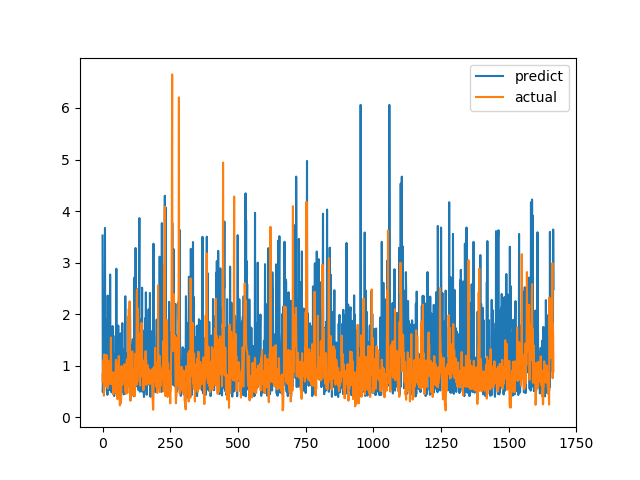

The table this chart was drawn from, first rows:
predict, actual
3.526, 0.6915
0.486, 0.8558
0.6844, 0.7094
1.875, 1.015
0.538, 1.116
1.017, 0.4183
1.128, 1.002
2.143, 1.219
2.225, 1.143
3.672, 0.6528
0.7248, 0.6747
1.908, 0.601
0.9304, 0.6695
1.66, 0.6538
1.063, 0.7814
1.071, 1.206
0.5056, 0.8469
1.035, 0.8286
0.4345, 0.6482
2.361, 0.5624
0.9494, 0.7183
1.352, 1.1
0.8252, 0.9542
0.5519, 0.729
1.635, 0.6694
1.384, 0.8631
0.5289, 0.6465
0.533, 0.8223
2.769, 0.9236
1.253, 0.8301
0.8624, 1.067
1.574, 1.546
1.246, 0.6827
0.482, 0.6386
0.6204, 0.6464
1.08, 0.6881
1.013, 0.7274
1.77, 0.65
0.991, 0.8694
0.4818, 0.4409
1.584, 0.4519
0.9045, 0.7575
1.123, 0.4952
0.4111, 0.6851
0.825, 0.7244
1.047, 0.8654
1.219, 0.74
0.7253, 0.8071
0.6175, 0.8204
1.036, 1.114
0.5792, 1.109
2.881, 0.4751
0.4686, 1.039
0.6009, 0.9458
0.4094, 0.7878
0.8502, 0.3505
0.9002, 0.9368
0.677, 0.9868
1.778, 0.647
0.5092, 1.03
... 1,606 more rows
